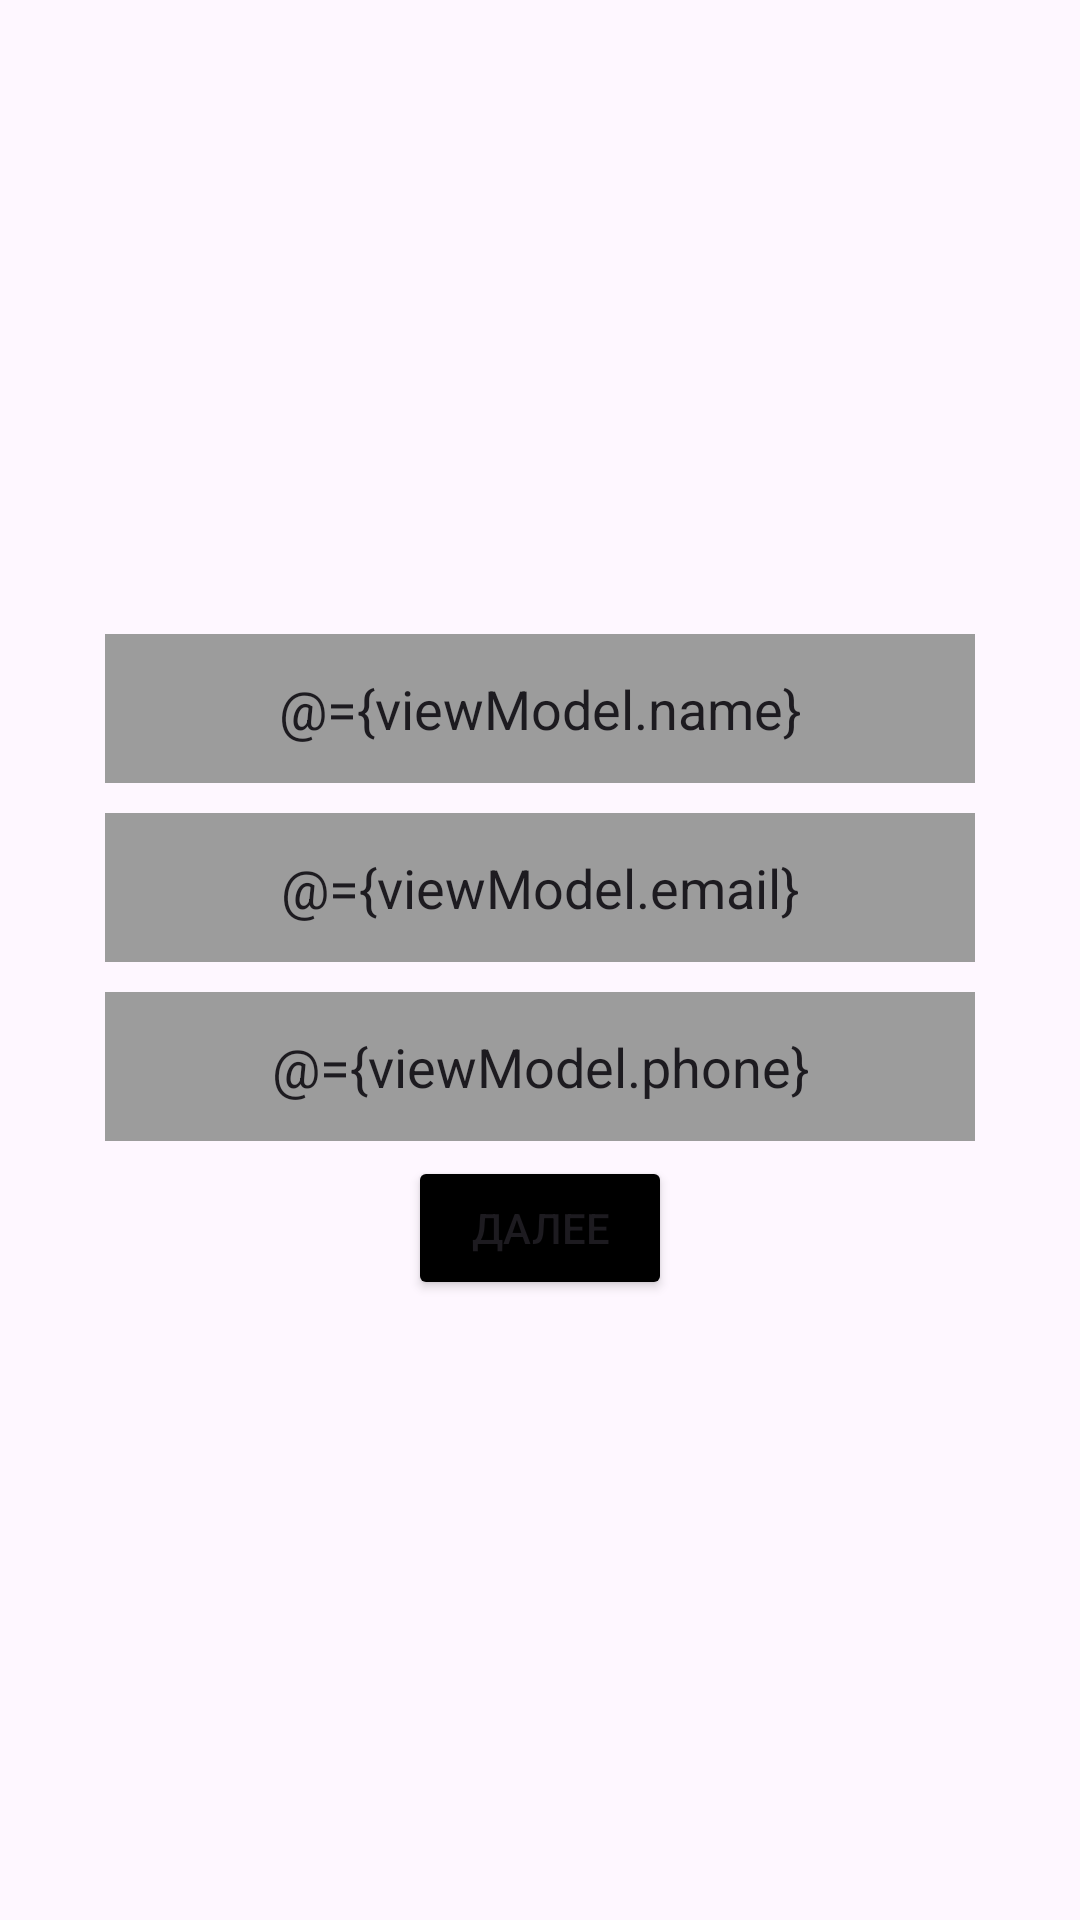

Here is an Android app screen rendered from its layout file. Give the layout XML and the strings, colors and styles it references.
<!-- AndroidManifest.xml: application theme Theme.Hw41 -->
<!-- res/layout/fragment_first.xml -->
<?xml version="1.0" encoding="utf-8"?>
<androidx.constraintlayout.widget.ConstraintLayout xmlns:android="http://schemas.android.com/apk/res/android"
    xmlns:tools="http://schemas.android.com/tools"
    android:layout_width="match_parent"
    android:layout_height="match_parent"
    xmlns:app="http://schemas.android.com/apk/res-auto"
    tools:context=".FirstFragment">
<LinearLayout
    app:layout_constraintTop_toTopOf="parent"
    app:layout_constraintBottom_toBottomOf="parent"
    app:layout_constraintStart_toStartOf="parent"
    app:layout_constraintEnd_toEndOf="parent"
    android:layout_width="match_parent"
    android:layout_height="match_parent"
    android:orientation="vertical"
    android:gravity="center"
    android:layout_margin="30dp">
    <EditText
        android:id="@+id/etName"
        android:layout_width="match_parent"
        android:layout_height="wrap_content"
        android:hint="Имя"
        android:gravity="center"
        android:text="@={viewModel.name}"
        android:background="@color/grey"
        android:padding="12.5dp"
        android:layout_margin="5dp"/>

    <EditText
        android:gravity="center"
        android:id="@+id/etEmail"
        android:layout_width="match_parent"
        android:layout_height="wrap_content"
        android:hint="Email"
        android:text="@={viewModel.email}"
        android:background="@color/grey"
        android:padding="12.5dp"
        android:layout_margin="5dp"/>

    <EditText
        android:gravity="center"
        android:id="@+id/etPhone"
        android:layout_width="match_parent"
        android:layout_height="wrap_content"
        android:hint="Номер телефона"
        android:text="@={viewModel.phone}"
        android:background="@color/grey"
        android:padding="12.5dp"
        android:layout_margin="5dp"/>

    <Button
        android:id="@+id/btnNext"
        android:layout_width="wrap_content"
        android:layout_height="wrap_content"
        android:text="Далее"
        android:onClick="@{() -> viewModel.onNextClicked()}"
        android:backgroundTint="@color/black"/>

</LinearLayout>

</androidx.constraintlayout.widget.ConstraintLayout>
<!-- resources referenced by this layout -->
<resources>
  <color name="black">#FF000000</color>
  <color name="grey">#9C9C9C</color>
  <style name="Theme.Hw41" parent="Base.Theme.Hw41" />
  <style name="Base.Theme.Hw41" parent="Theme.Material3.DayNight.NoActionBar">
          
          
      </style>
</resources>
